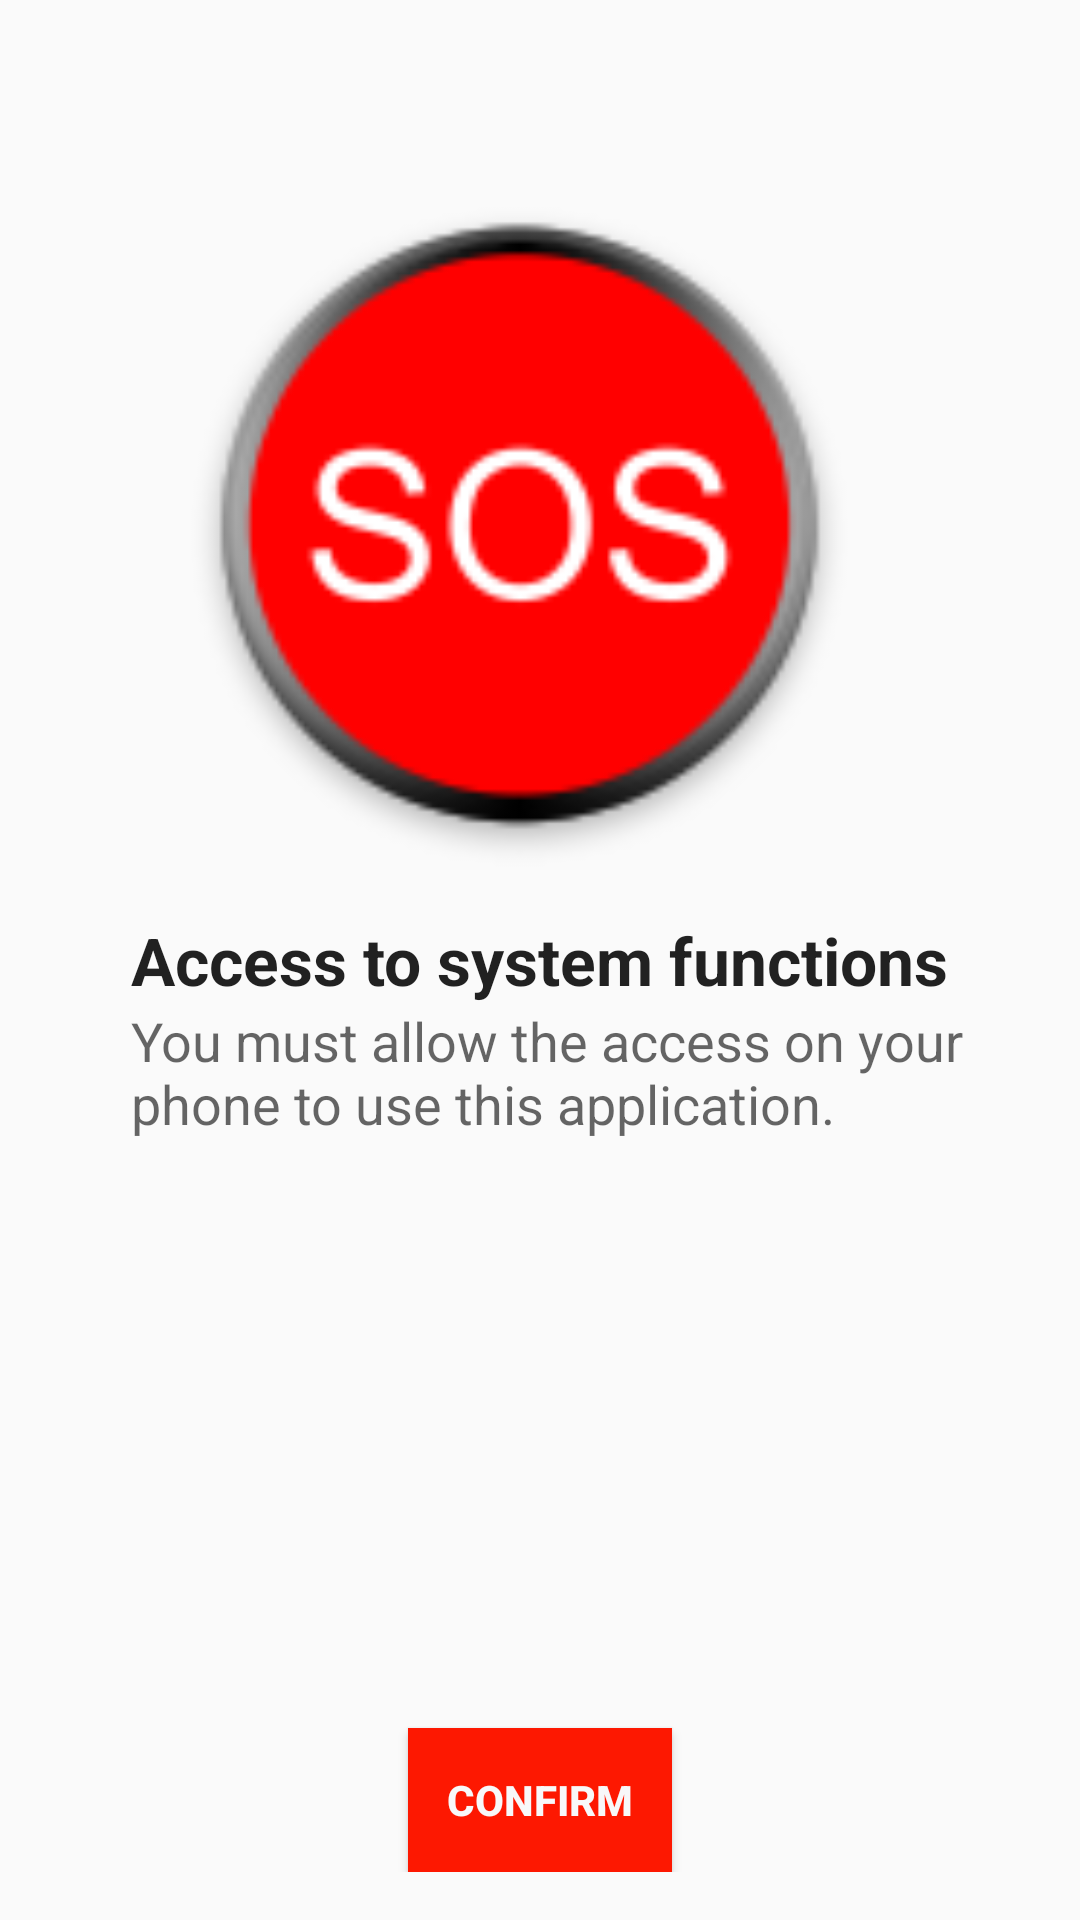

Android layout source for this screen:
<!-- AndroidManifest.xml: activity theme AppTheme.NoActionBar -->
<!-- res/layout/activity_first_run.xml -->
<?xml version="1.0" encoding="utf-8"?>
<RelativeLayout xmlns:android="http://schemas.android.com/apk/res/android"
    xmlns:tools="http://schemas.android.com/tools"
    android:layout_width="match_parent"
    android:layout_height="match_parent"
    android:paddingBottom="@dimen/activity_vertical_margin"
    android:paddingLeft="@dimen/activity_horizontal_margin"
    android:paddingRight="@dimen/activity_horizontal_margin"
    android:paddingTop="@dimen/activity_vertical_margin"
    tools:context=".activities.FirstRunActivity">

    <Button
        android:layout_width="wrap_content"
        android:layout_height="wrap_content"
        android:text="Confirm"
        android:id="@+id/continueButton"
        android:layout_alignParentBottom="true"
        android:layout_centerHorizontal="true"
        android:focusable="false"
        android:background="#fd1801"
        android:textColor="#f8f8f9"
        android:textStyle="bold"
        android:clickable="true" />

    <LinearLayout
        android:orientation="horizontal"
        android:layout_width="wrap_content"
        android:layout_height="wrap_content"
        android:layout_toStartOf="@+id/continueButton"
        android:layout_above="@+id/continueButton"
        android:layout_alignParentEnd="true"
        android:layout_marginEnd="62dp"
        android:layout_marginBottom="234dp"
        android:id="@+id/linearLayout2">

    </LinearLayout>

    <ImageView
        android:layout_width="match_parent"
        android:layout_height="match_parent"
        android:id="@+id/logo"
        android:src="@drawable/ic_launcher"
        android:layout_marginRight="25dp"
        android:layout_marginLeft="25dp"
        android:layout_centerHorizontal="true"
        android:layout_above="@+id/linearLayout2" />

    <TextView
        android:layout_width="wrap_content"
        android:layout_height="wrap_content"
        android:textAppearance="?android:attr/textAppearanceLarge"
        android:text="Access to system functions"
        android:id="@+id/textView2"
        android:layout_centerVertical="true"
        android:layout_centerHorizontal="true"
        android:textStyle="bold" />

    <TextView
        android:layout_width="wrap_content"
        android:layout_height="wrap_content"
        android:textAppearance="?android:attr/textAppearanceMedium"
        android:text="You must allow the access on your phone to use this application."
        android:id="@+id/textView3"
        android:layout_below="@+id/textView2"
        android:layout_alignStart="@+id/textView2" />

</RelativeLayout>
<!-- resources referenced by this layout -->
<resources>
  <dimen name="activity_horizontal_margin">16dp</dimen>
  <dimen name="activity_vertical_margin">16dp</dimen>
  <!-- drawable ic_launcher: png bitmap (drawable-hdpi, 3760 bytes) -->
  <style name="AppTheme.NoActionBar">
          <item name="windowActionBar">false</item>
          <item name="windowNoTitle">true</item>
      </style>
</resources>
